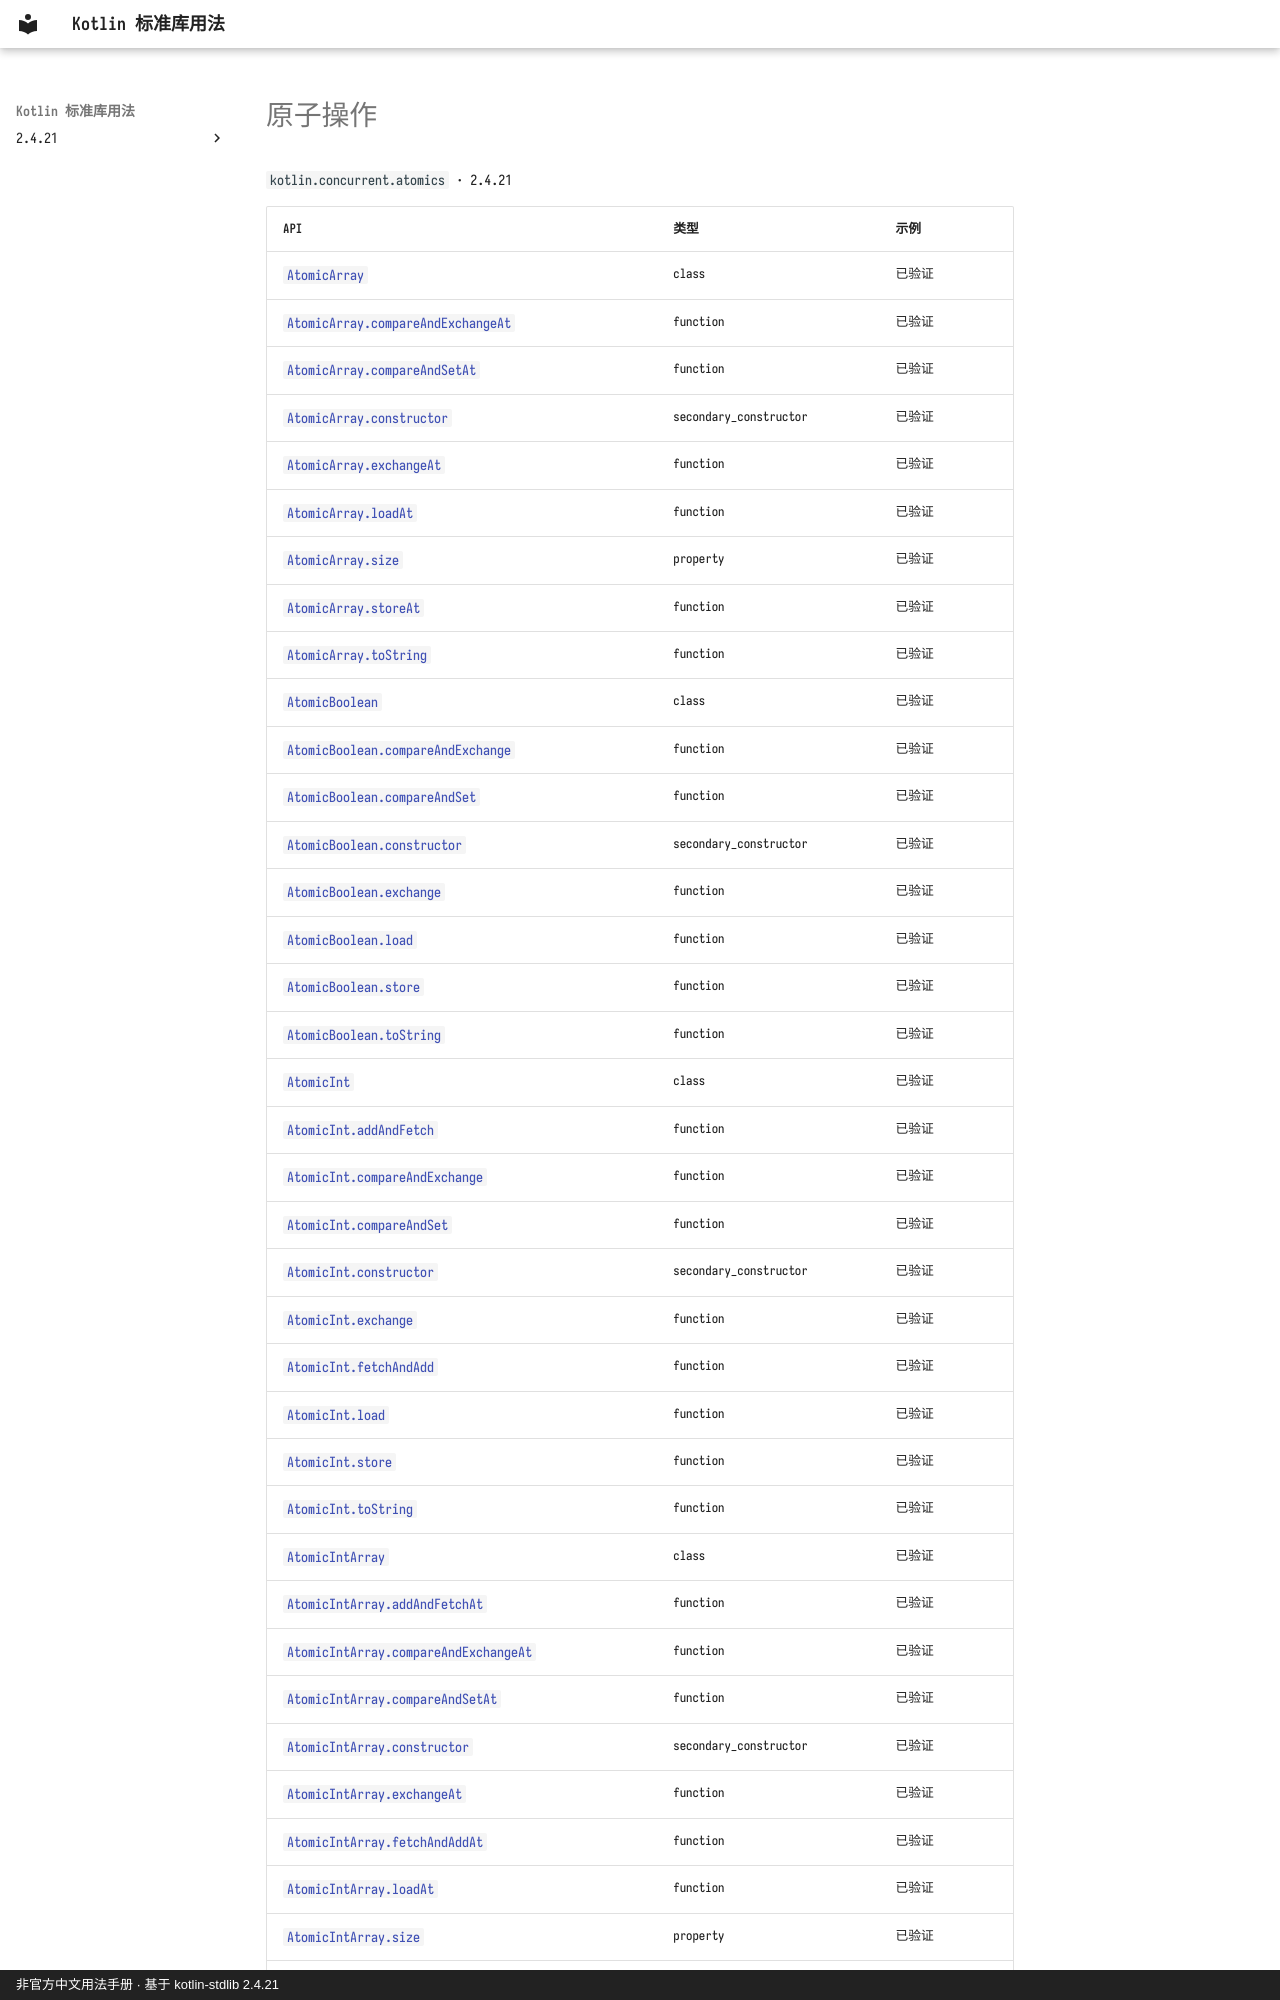

repository: oooooooko/kotlin-stdlib-docs · page: zh/api/kotlin.concurrent.atomics/index.html · generator: mkdocs · copyright: 非官方中文用法手册 · 基于 kotlin-stdlib 2.4.21

# 原子操作

`kotlin.concurrent.atomics` · 2.4.21

| API | 类型 | 示例 |
| --- | --- | --- |
| [`AtomicArray`](atomicarray--e48c3822.md) | class | 已验证 |
| [`AtomicArray.compareAndExchangeAt`](atomicarray-compareandexchangeat--11bc8033.md) | function | 已验证 |
| [`AtomicArray.compareAndSetAt`](atomicarray-compareandsetat--941e5539.md) | function | 已验证 |
| [`AtomicArray.constructor`](atomicarray-constructor--2de6a8f8.md) | secondary_constructor | 已验证 |
| [`AtomicArray.exchangeAt`](atomicarray-exchangeat--25aa532f.md) | function | 已验证 |
| [`AtomicArray.loadAt`](atomicarray-loadat--44778f57.md) | function | 已验证 |
| [`AtomicArray.size`](atomicarray-size--be75545e.md) | property | 已验证 |
| [`AtomicArray.storeAt`](atomicarray-storeat--843d7742.md) | function | 已验证 |
| [`AtomicArray.toString`](atomicarray-tostring--fffd82a2.md) | function | 已验证 |
| [`AtomicBoolean`](atomicboolean--811706c1.md) | class | 已验证 |
| [`AtomicBoolean.compareAndExchange`](atomicboolean-compareandexchange--738db2da.md) | function | 已验证 |
| [`AtomicBoolean.compareAndSet`](atomicboolean-compareandset--09f3325d.md) | function | 已验证 |
| [`AtomicBoolean.constructor`](atomicboolean-constructor--81498346.md) | secondary_constructor | 已验证 |
| [`AtomicBoolean.exchange`](atomicboolean-exchange--ba78cde2.md) | function | 已验证 |
| [`AtomicBoolean.load`](atomicboolean-load--0318a144.md) | function | 已验证 |
| [`AtomicBoolean.store`](atomicboolean-store--167b3cea.md) | function | 已验证 |
| [`AtomicBoolean.toString`](atomicboolean-tostring--7147d77e.md) | function | 已验证 |
| [`AtomicInt`](atomicint--6fc3161e.md) | class | 已验证 |
| [`AtomicInt.addAndFetch`](atomicint-addandfetch--2ddc1b6d.md) | function | 已验证 |
| [`AtomicInt.compareAndExchange`](atomicint-compareandexchange--f1e29855.md) | function | 已验证 |
| [`AtomicInt.compareAndSet`](atomicint-compareandset--603c2683.md) | function | 已验证 |
| [`AtomicInt.constructor`](atomicint-constructor--06ba0a90.md) | secondary_constructor | 已验证 |
| [`AtomicInt.exchange`](atomicint-exchange--f2503bd9.md) | function | 已验证 |
| [`AtomicInt.fetchAndAdd`](atomicint-fetchandadd--0a4aa853.md) | function | 已验证 |
| [`AtomicInt.load`](atomicint-load--3b905981.md) | function | 已验证 |
| [`AtomicInt.store`](atomicint-store--54d38282.md) | function | 已验证 |
| [`AtomicInt.toString`](atomicint-tostring--696c8792.md) | function | 已验证 |
| [`AtomicIntArray`](atomicintarray--77c1cf63.md) | class | 已验证 |
| [`AtomicIntArray.addAndFetchAt`](atomicintarray-addandfetchat--2cbbbbe5.md) | function | 已验证 |
| [`AtomicIntArray.compareAndExchangeAt`](atomicintarray-compareandexchangeat--6abd9616.md) | function | 已验证 |
| [`AtomicIntArray.compareAndSetAt`](atomicintarray-compareandsetat--d00674cf.md) | function | 已验证 |
| [`AtomicIntArray.constructor`](atomicintarray-constructor--026c539a.md) | secondary_constructor | 已验证 |
| [`AtomicIntArray.exchangeAt`](atomicintarray-exchangeat--215fd066.md) | function | 已验证 |
| [`AtomicIntArray.fetchAndAddAt`](atomicintarray-fetchandaddat--524a6b3d.md) | function | 已验证 |
| [`AtomicIntArray.loadAt`](atomicintarray-loadat--46983696.md) | function | 已验证 |
| [`AtomicIntArray.size`](atomicintarray-size--82e94c16.md) | property | 已验证 |
| [`AtomicIntArray.storeAt`](atomicintarray-storeat--21ae077c.md) | function | 已验证 |
| [`AtomicIntArray.toString`](atomicintarray-tostring--c
